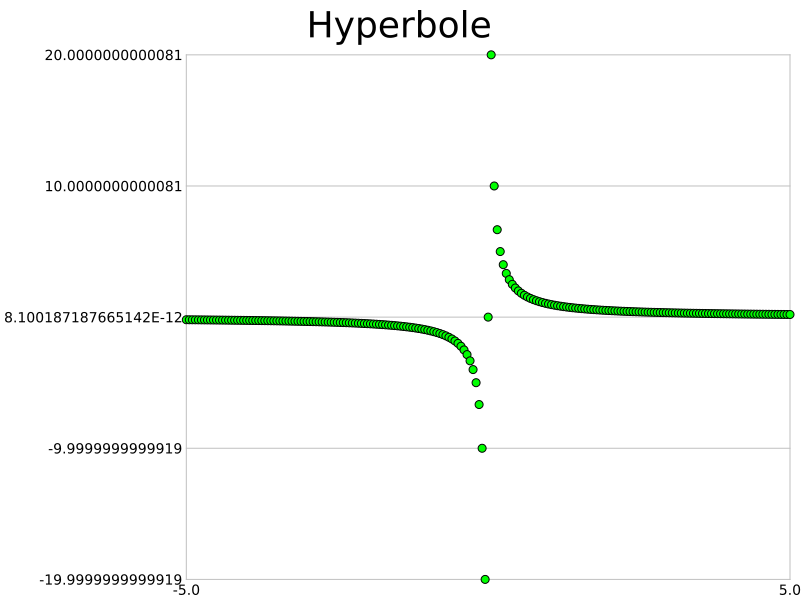

The data file committed next to this chart (first rows):
-5; -0,20000000000000
-4,95; -0,20202020202020
-4,9; -0,20408163265306
-4,85; -0,20618556701031
-4,8; -0,20833333333333
-4,75; -0,21052631578947
-4,7; -0,21276595744681
-4,65; -0,21505376344086
-4,6; -0,21739130434783
-4,55; -0,21978021978022
-4,5; -0,22222222222222
-4,45; -0,22471910112360
-4,4; -0,22727272727273
-4,35; -0,22988505747126
-4,3; -0,23255813953488
-4,25; -0,23529411764706
-4,2; -0,23809523809524
-4,15; -0,24096385542169
-4,1; -0,24390243902439
-4,05; -0,24691358024691
-4; -0,25000000000000
-3,95; -0,25316455696203
-3,9; -0,25641025641026
-3,85; -0,25974025974026
-3,8; -0,26315789473684
-3,75; -0,26666666666667
-3,7; -0,27027027027027
-3,65; -0,27397260273973
-3,6; -0,27777777777778
-3,55; -0,28169014084507
-3,5; -0,28571428571429
-3,45; -0,28985507246377
-3,4; -0,29411764705882
-3,35; -0,29850746268657
-3,3; -0,30303030303030
-3,25; -0,30769230769231
-3,2; -0,31250000000000
-3,15; -0,31746031746032
-3,1; -0,32258064516129
-3,05; -0,32786885245902
-3; -0,33333333333333
-2,95; -0,33898305084746
-2,9; -0,34482758620690
-2,85; -0,35087719298246
-2,8; -0,35714285714286
-2,75; -0,36363636363636
-2,7; -0,37037037037037
-2,65; -0,37735849056604
-2,6; -0,38461538461538
-2,55; -0,39215686274510
-2,5; -0,40000000000000
-2,45; -0,40816326530612
-2,4; -0,41666666666667
-2,35; -0,42553191489362
-2,3; -0,43478260869565
-2,25; -0,44444444444444
-2,2; -0,45454545454545
-2,15; -0,46511627906977
-2,1; -0,47619047619047
-2,05; -0,48780487804878
-2; -0,50000000000000
... 140 more rows
